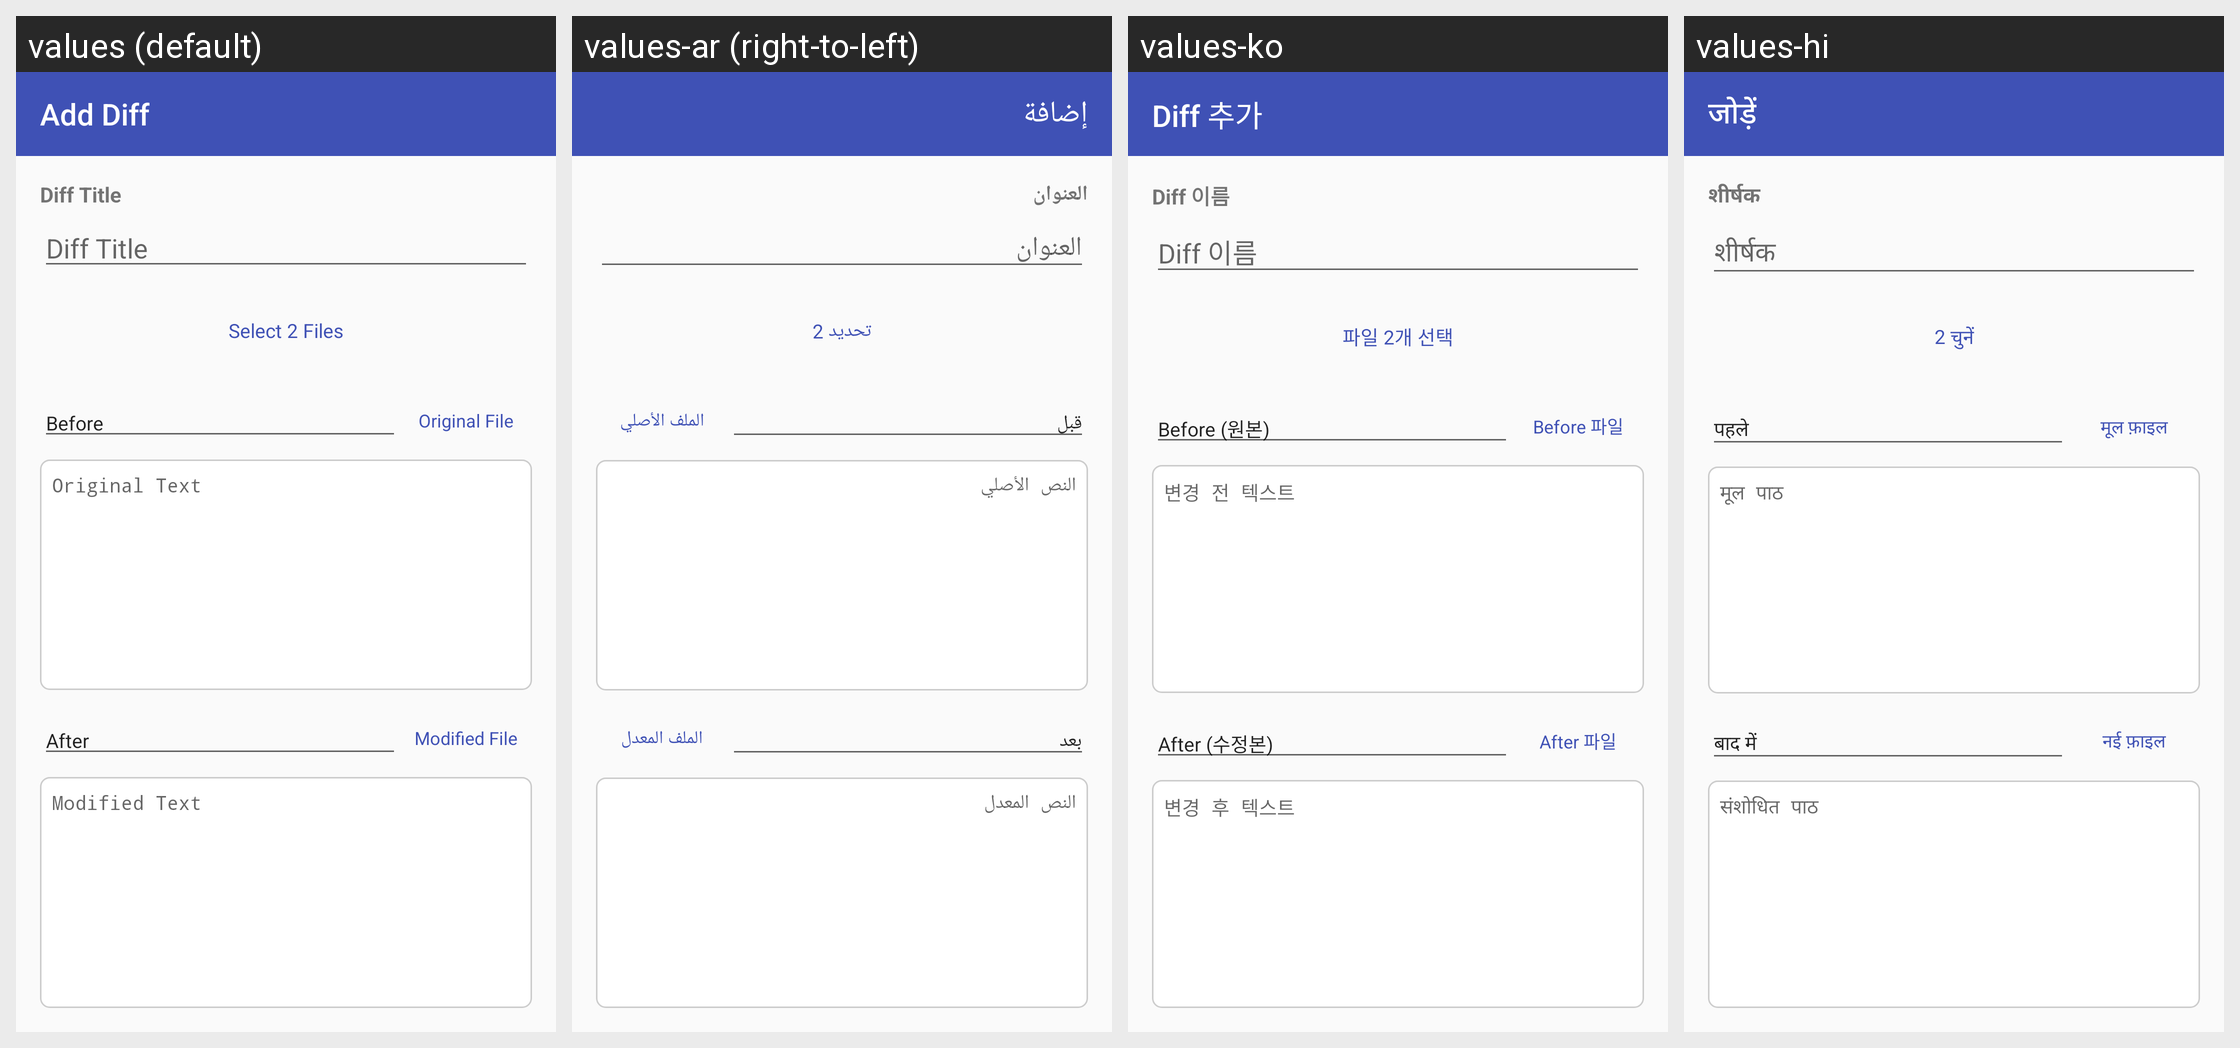

Locale-by-locale string values for the Android screen shown in this grid:
Android screen res/layout/fragment_add_diff.xml rendered under 4 locales, left to right: values (default), values-ar (right-to-left), values-ko, values-hi. Device: Nexus 5 (rendered at 1080×1920; each locale shown at half size, 540×960, under a caption strip naming it); theme Theme.SplitDiff.
Other locales in the repository, not shown: values-de, values-en, values-es, values-fr, values-in, values-it, values-ja, values-pt, values-ru, values-tr, values-zh-rCN, values-zh-rTW.
Strings drawn on this screen, with the default value and each locale's value (text and hints the layout hard-codes, and strings that could not be matched under every locale, appear in the picture but are not listed):

title_add_diff
  values: Add Diff
  values-ar: إضافة
  values-ko: Diff 추가
  values-hi: जोड़ें

hint_diff_title
  values: Diff Title
  values-ar: العنوان
  values-ko: Diff 이름
  values-hi: शीर्षक

btn_pick_two_files
  values: Select 2 Files
  values-ar: تحديد 2
  values-ko: 파일 2개 선택
  values-hi: 2 चुनें

label_before
  values: Before
  values-ar: قبل
  values-ko: Before (원본)
  values-hi: पहले

btn_pick_before_file
  values: Original File
  values-ar: الملف الأصلي
  values-ko: Before 파일
  values-hi: मूल फ़ाइल

hint_before_text
  values: Original Text
  values-ar: النص الأصلي
  values-ko: 변경 전 텍스트
  values-hi: मूल पाठ

label_after
  values: After
  values-ar: بعد
  values-ko: After (수정본)
  values-hi: बाद में

btn_pick_after_file
  values: Modified File
  values-ar: الملف المعدل
  values-ko: After 파일
  values-hi: नई फ़ाइल

hint_after_text
  values: Modified Text
  values-ar: النص المعدل
  values-ko: 변경 후 텍스트
  values-hi: संशोधित पाठ
